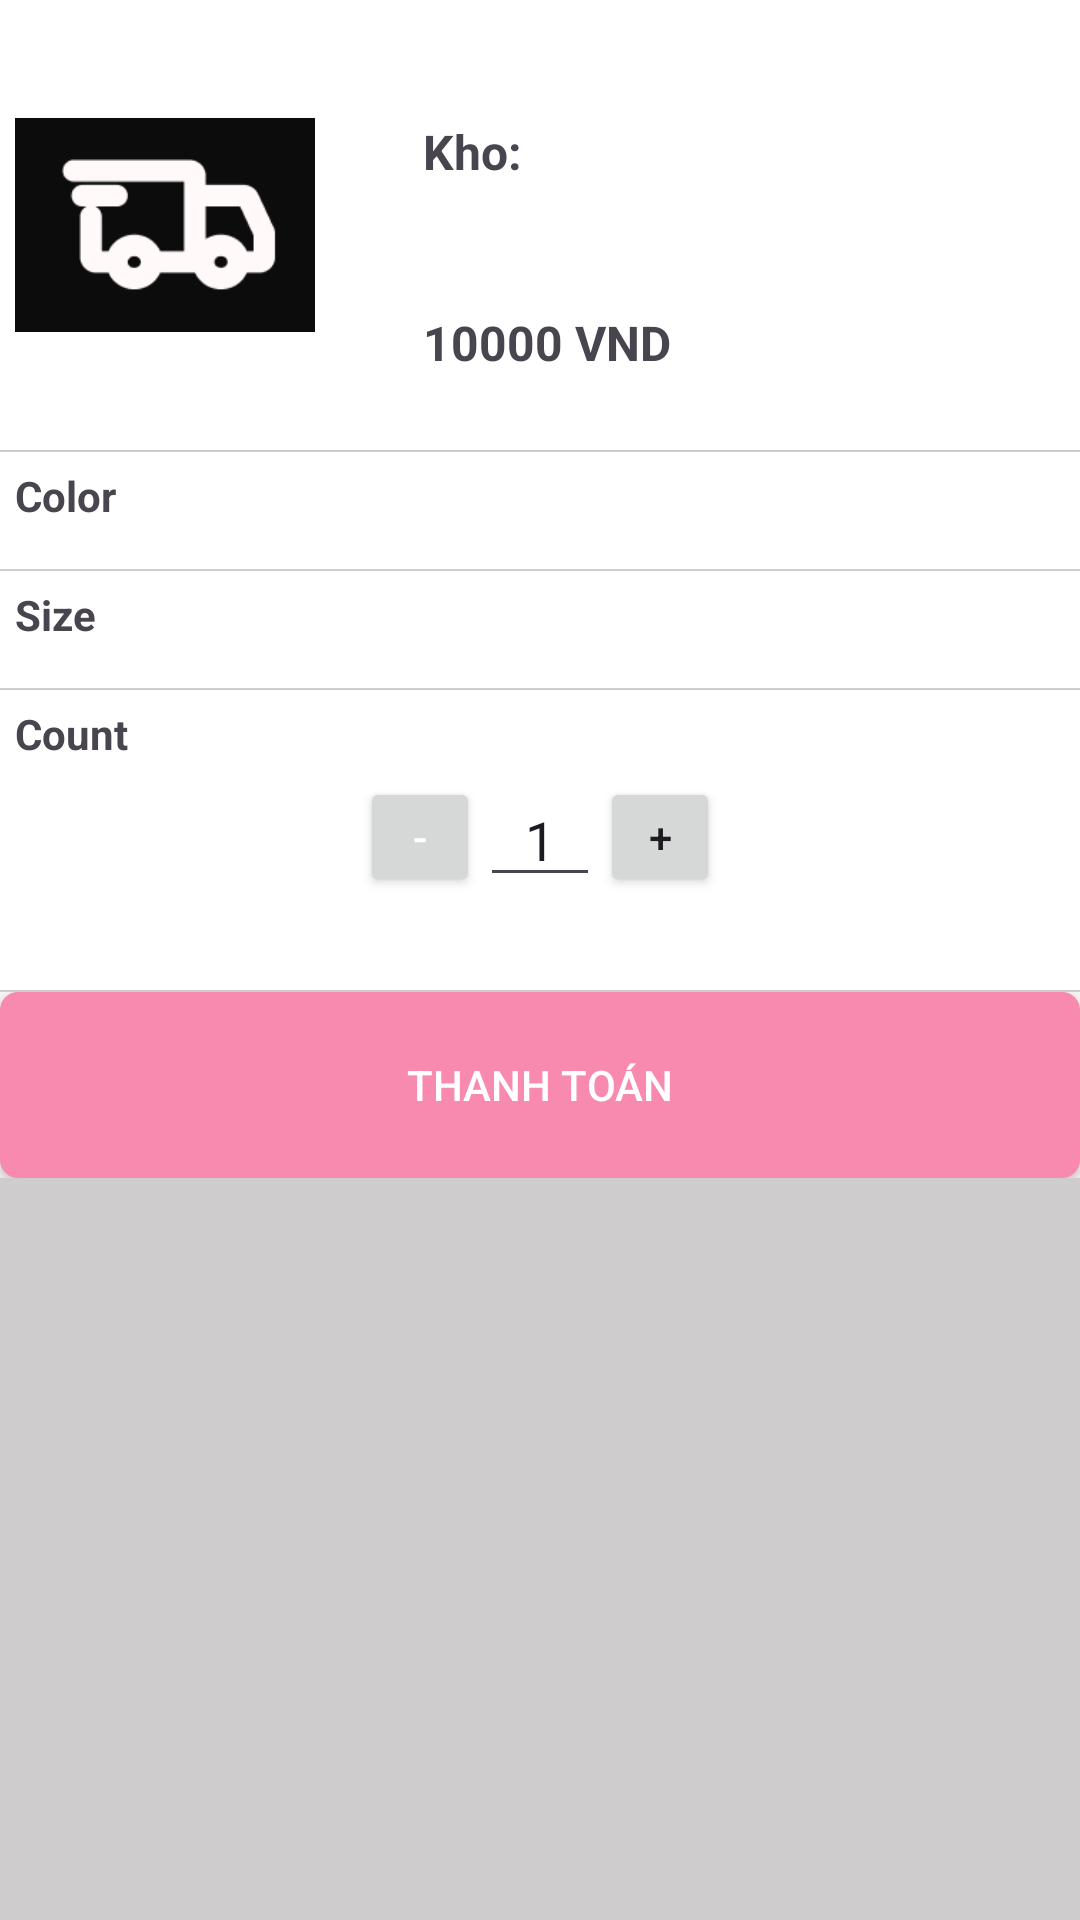

Produce the Android XML layout that renders to this screen, including the resource entries it uses.
<!-- AndroidManifest.xml: application theme Theme.Dreamy -->
<!-- res/layout/bottom_sheet.xml -->
<?xml version="1.0" encoding="utf-8"?>
<LinearLayout xmlns:android="http://schemas.android.com/apk/res/android"
    android:layout_width="match_parent"
    android:layout_height="wrap_content"
    xmlns:tools="http://schemas.android.com/tools"
    xmlns:app="http://schemas.android.com/apk/res-auto"
    android:background="@color/gray"
    app:layout_behavior="@string/bottom_sheet_behavior"
    app:behavior_peekHeight="0dp"
    app:behavior_hideable="true"


    android:orientation="vertical">
  <androidx.constraintlayout.widget.ConstraintLayout
      android:background="@color/white"
      android:layout_width="match_parent"
      android:layout_marginBottom="0.5dp"
      android:orientation="vertical"
      android:layout_height="150dp">

      <ImageView
          android:id="@+id/close"
          android:layout_width="40dp"
          android:layout_height="40dp"
          android:layout_gravity="end|top"
          android:src="@drawable/baseline_close_24"
          app:layout_constraintEnd_toEndOf="parent"
          app:layout_constraintTop_toTopOf="parent"></ImageView>

      <ImageView
          android:id="@+id/avatar"
          android:layout_width="100dp"
          android:layout_height="100dp"
          android:layout_gravity="center_vertical"
          android:layout_margin="5dp"
          android:src="@drawable/car"
          app:layout_constraintBottom_toBottomOf="parent"
          app:layout_constraintStart_toStartOf="parent"
          app:layout_constraintTop_toTopOf="parent"></ImageView>

      <TextView
          android:id="@+id/tv_count_btns"
          android:layout_width="wrap_content"
          android:layout_height="wrap_content"
          android:layout_marginStart="36dp"
          android:text="Kho:  "
          android:textSize="16dp"
          android:textStyle="bold"
          app:layout_constraintBottom_toBottomOf="@+id/avatar"
          app:layout_constraintStart_toEndOf="@+id/avatar"
          app:layout_constraintTop_toTopOf="@+id/avatar"
          app:layout_constraintVertical_bias="0.189"></TextView>

      <TextView
          android:id="@+id/tv_sum_price"
          android:textStyle="bold"
          android:textSize="16dp"
          android:layout_width="wrap_content"
          android:layout_height="wrap_content"
          android:layout_marginStart="36dp"
          android:text="10000 VND "
          app:layout_constraintBottom_toBottomOf="@+id/avatar"
          app:layout_constraintStart_toEndOf="@+id/avatar"
          app:layout_constraintTop_toTopOf="@+id/avatar"
          app:layout_constraintVertical_bias="1.0"></TextView>

  </androidx.constraintlayout.widget.ConstraintLayout>
    <LinearLayout
        android:background="@color/white"
        android:layout_width="match_parent"
        android:layout_marginBottom="0.5dp"
        android:orientation="vertical"
        android:layout_height="wrap_content">
        <TextView
            android:textStyle="bold"
            android:layout_margin="5dp"
            android:layout_width="wrap_content"
            android:layout_height="wrap_content"
            android:text="Color"></TextView>

        <androidx.recyclerview.widget.RecyclerView
            android:id="@+id/rv_color_bottom_sheet"
            android:layout_width="match_parent"
            android:layout_height="wrap_content"
            android:layout_marginTop="10dp"
            android:orientation="horizontal"
            app:layoutManager="androidx.recyclerview.widget.GridLayoutManager"
            tools:itemCount="4"
            tools:listitem="@layout/item_select"></androidx.recyclerview.widget.RecyclerView>
    </LinearLayout>
    <LinearLayout
        android:background="@color/white"
        android:layout_width="match_parent"
        android:layout_marginBottom="0.5dp"
        android:orientation="vertical"
        android:layout_height="wrap_content">
        <TextView
            android:textStyle="bold"
            android:layout_margin="5dp"
            android:layout_width="wrap_content"
            android:layout_height="wrap_content"
            android:text="Size"></TextView>
        <androidx.recyclerview.widget.RecyclerView

            android:id="@+id/ryc_size_bottomsheet"
            android:layout_width="match_parent"
            android:layout_height="match_parent"
            tools:listitem="@layout/item_select"
            android:layout_marginTop="10dp"
            app:layoutManager="androidx.recyclerview.widget.GridLayoutManager"
            tools:itemCount="4"

            android:orientation="horizontal"
            ></androidx.recyclerview.widget.RecyclerView>
    </LinearLayout>
    <LinearLayout
        android:background="@color/white"
        android:layout_width="match_parent"
        android:layout_marginBottom="0.5dp"
        android:orientation="vertical"
        android:layout_height="100dp">

        <TextView
            android:layout_width="wrap_content"
            android:layout_height="wrap_content"
            android:layout_margin="5dp"
            android:text="Count"
            android:textStyle="bold"></TextView>
       <LinearLayout
           android:layout_width="match_parent"
           android:layout_height="wrap_content"
           android:layout_gravity="center"
           android:gravity="center"
           android:orientation="horizontal">
           <androidx.appcompat.widget.AppCompatButton
               android:id="@+id/btn_tru"
               android:textColor="@color/white"
               android:layout_width="40dp"
               android:layout_height="40dp"
               android:text="-"></androidx.appcompat.widget.AppCompatButton>

           <EditText
               android:id="@+id/tv_count"
        android:gravity="center"
               android:inputType="number"
               android:layout_width="40dp"
               android:layout_height="40dp"
               android:text="1"></EditText>
           <androidx.appcompat.widget.AppCompatButton
               android:id="@+id/btn_cong"
               android:gravity="center"
               android:layout_width="40dp"
               android:layout_height="40dp"
               android:text="+"></androidx.appcompat.widget.AppCompatButton>
       </LinearLayout>
    </LinearLayout>
    <LinearLayout
        android:layout_width="match_parent"
        android:layout_height="62dp"
        android:background="#F8F4F4"
        android:orientation="horizontal"

        app:layout_constraintBottom_toBottomOf="parent">

        <androidx.appcompat.widget.AppCompatButton
            android:text="THANH TOÁN"
            android:id="@+id/btnMua"
            android:textColor="@color/white"
            android:minWidth="250dp"
            android:layout_width="match_parent"
            android:layout_height="match_parent"
            android:background="@drawable/bg_btn_item_don_hang"
            />



    </LinearLayout>



</LinearLayout>
<!-- res/layout/item_select.xml (included above) -->
<?xml version="1.0" encoding="utf-8"?>
    <TextView
        xmlns:android="http://schemas.android.com/apk/res/android"
        xmlns:app="http://schemas.android.com/apk/res-auto"
    android:layout_margin="2dp"
    android:gravity="center"
        android:id="@+id/item_sl"
        android:background="@drawable/bg_item_select"
        android:padding="5dp"
        android:layout_width="50dp"
        android:layout_height="30dp"
        android:text="@android:string/autofill"
        android:textSize="12sp"></TextView>
<!-- resources referenced by this layout -->
<resources>
  <color name="gray">#CECCCC</color>
  <color name="white">#FFFFFFFF</color>
  <!-- drawable bg_btn_item_don_hang (drawable) -->
  <?xml version="1.0" encoding="utf-8"?>
  <shape xmlns:android="http://schemas.android.com/apk/res/android">
      <solid android:color="#F98AAF"/>
      <corners android:radius="6dp" />
  </shape>
  <!-- drawable bg_item_select (drawable) -->
  <?xml version="1.0" encoding="utf-8"?>
  <selector xmlns:android="http://schemas.android.com/apk/res/android">
  <item android:state_enabled="true" android:state_selected="true">
      <shape android:shape="rectangle">
          <stroke android:color="@color/pink" android:width="2dp"></stroke>
          <corners android:radius="10dp"></corners>
      </shape>
  </item>
      <item android:state_enabled="true" android:state_selected="false">
  
          <shape android:shape="rectangle">
              <corners android:radius="10dp"></corners>
              <stroke android:color="@color/black" android:width="2dp"></stroke>
          </shape>
      </item>
  </selector>
  <!-- drawable car: png bitmap (drawable, 2299 bytes) -->
  <style name="Theme.Dreamy" parent="Base.Theme.Dreamy" />
  <color name="pink">#E695F4</color>
  <color name="black">#FF000000</color>
  <style name="Base.Theme.Dreamy" parent="Theme.Material3.DayNight.NoActionBar">
          
          
      </style>
</resources>
